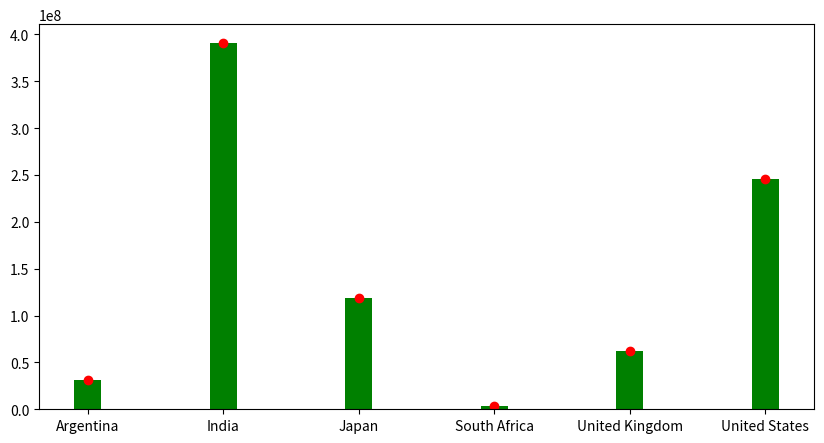

This chart was generated by the following Python code:
"""
Data Visualisation
"""
import matplotlib.pyplot as plt


data = {
    "Argentina": 31118074,
    "India": 391255067,
    "Japan": 119039541,
    "South Africa": 3024355,
    "United Kingdom": 62351648,
    "United States": 245425910
}


# because we are plotting a BarChart we will put x and y in a list
#Independent Variavle (x-axis)

x = list(data.keys())

#Dependent variable (y-axis)

y = list(data.values())

#Figure Margins
fig = plt.figure(figsize = (10,5))

#Plotting our bar graph
plt.bar(x,y, color = 'green', width = 0.2)
plt.show()



#Independent Variavle (x-axis)

u = data.keys()

#Dependent variable (y-axis)

v = data.values()

plt.scatter(u,v, color='red')
plt.show()
